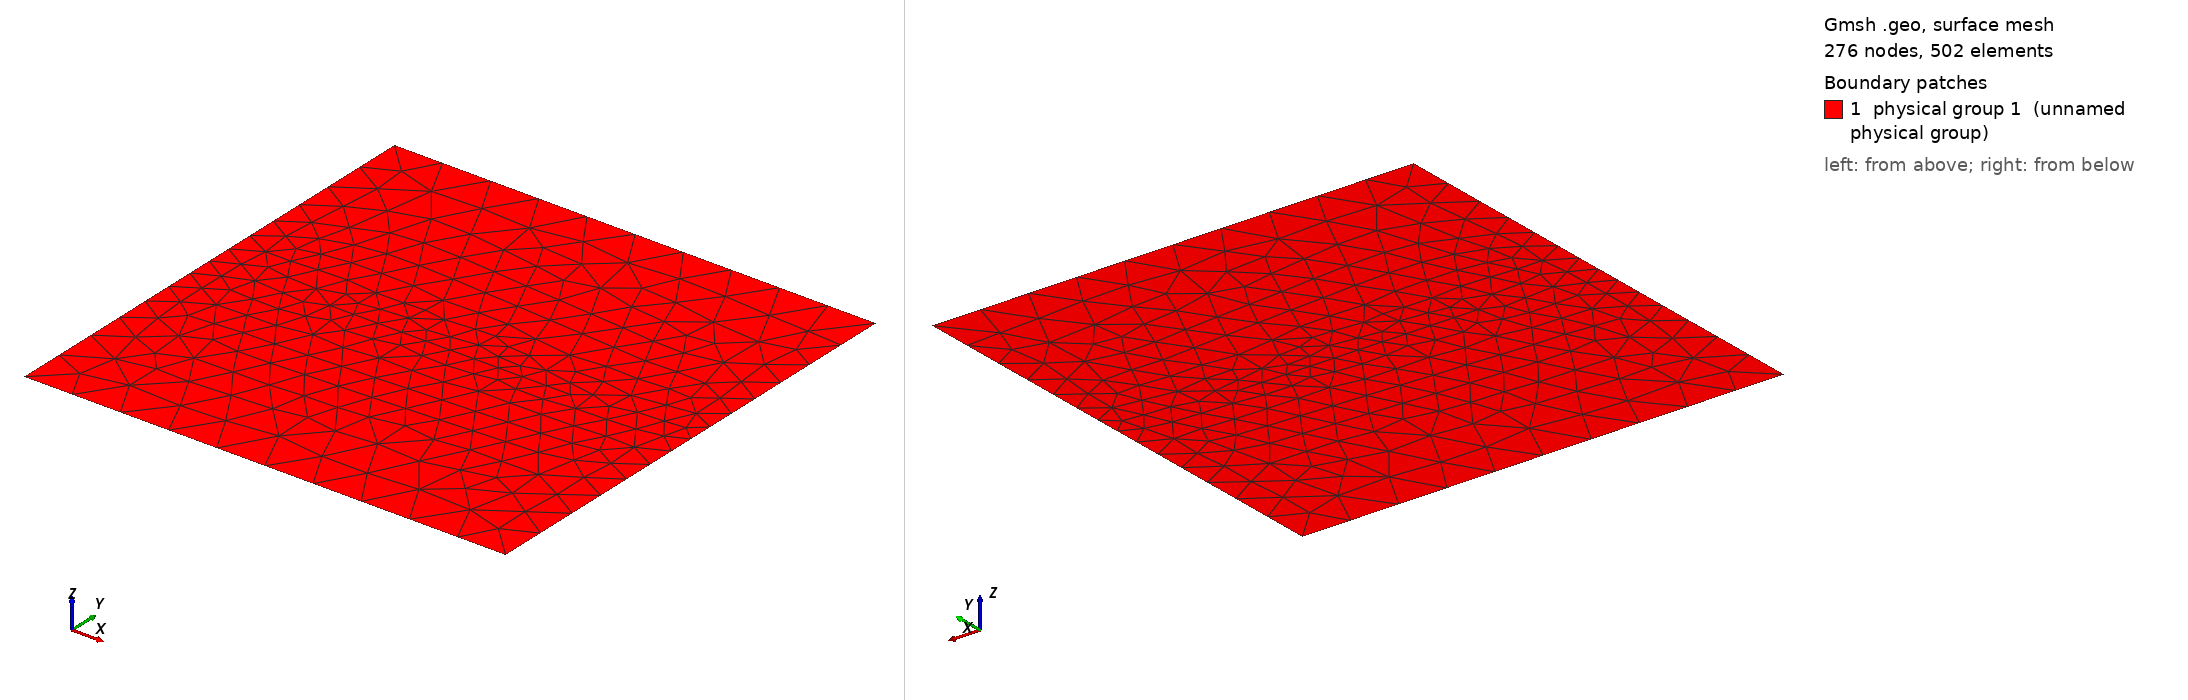

Gmsh geometry script, surface-meshed: 276 nodes, 502 surface elements. Boundary patches (legend numbers): 1 physical group 1 (unnamed physical group). Left view from above one corner, right view from below the opposite corner. Legend entries are the model's physical surfaces. The drawing asked Gmsh for element sizes between 1% and 20% of the model's largest extent; the script's own settings can give other sizes.

=== horizontal2d.geo (drawn) ===
lc = 0.1;
lcf = 0.05;

// domain corners
Point(1) = {0, 0, 0, lc};
Point(2) = {1, 0, 0, lc};
Point(3) = {1, 0.5, 0, lcf};
Point(4) = {1, 1, 0, lc};
Point(5) = {0, 1, 0, lc};
Point(6) = {0, 0.5, 0, lcf};

// domain outline
Line(1) = {1, 2};
Line(2) = {2, 3};
Line(3) = {3, 4};
Line(4) = {4, 5};
Line(5) = {5, 6};
Line(6) = {6, 1};

Physical Line(1) = {1:6};

// domain surface
Line Loop(1) = {1:6};
Plane Surface(1) = {1};
Physical Surface(1) = {1};

// interface
Point(7) = {0.25, 0.5, 0, lcf};
Point(8) = {0.75, 0.5, 0, lcf};
Line(12) = {7, 8};
Line {12} In Surface{1};
Physical Line(2) = {12};

// interface boundary
Physical Point(1) = {7,8};
